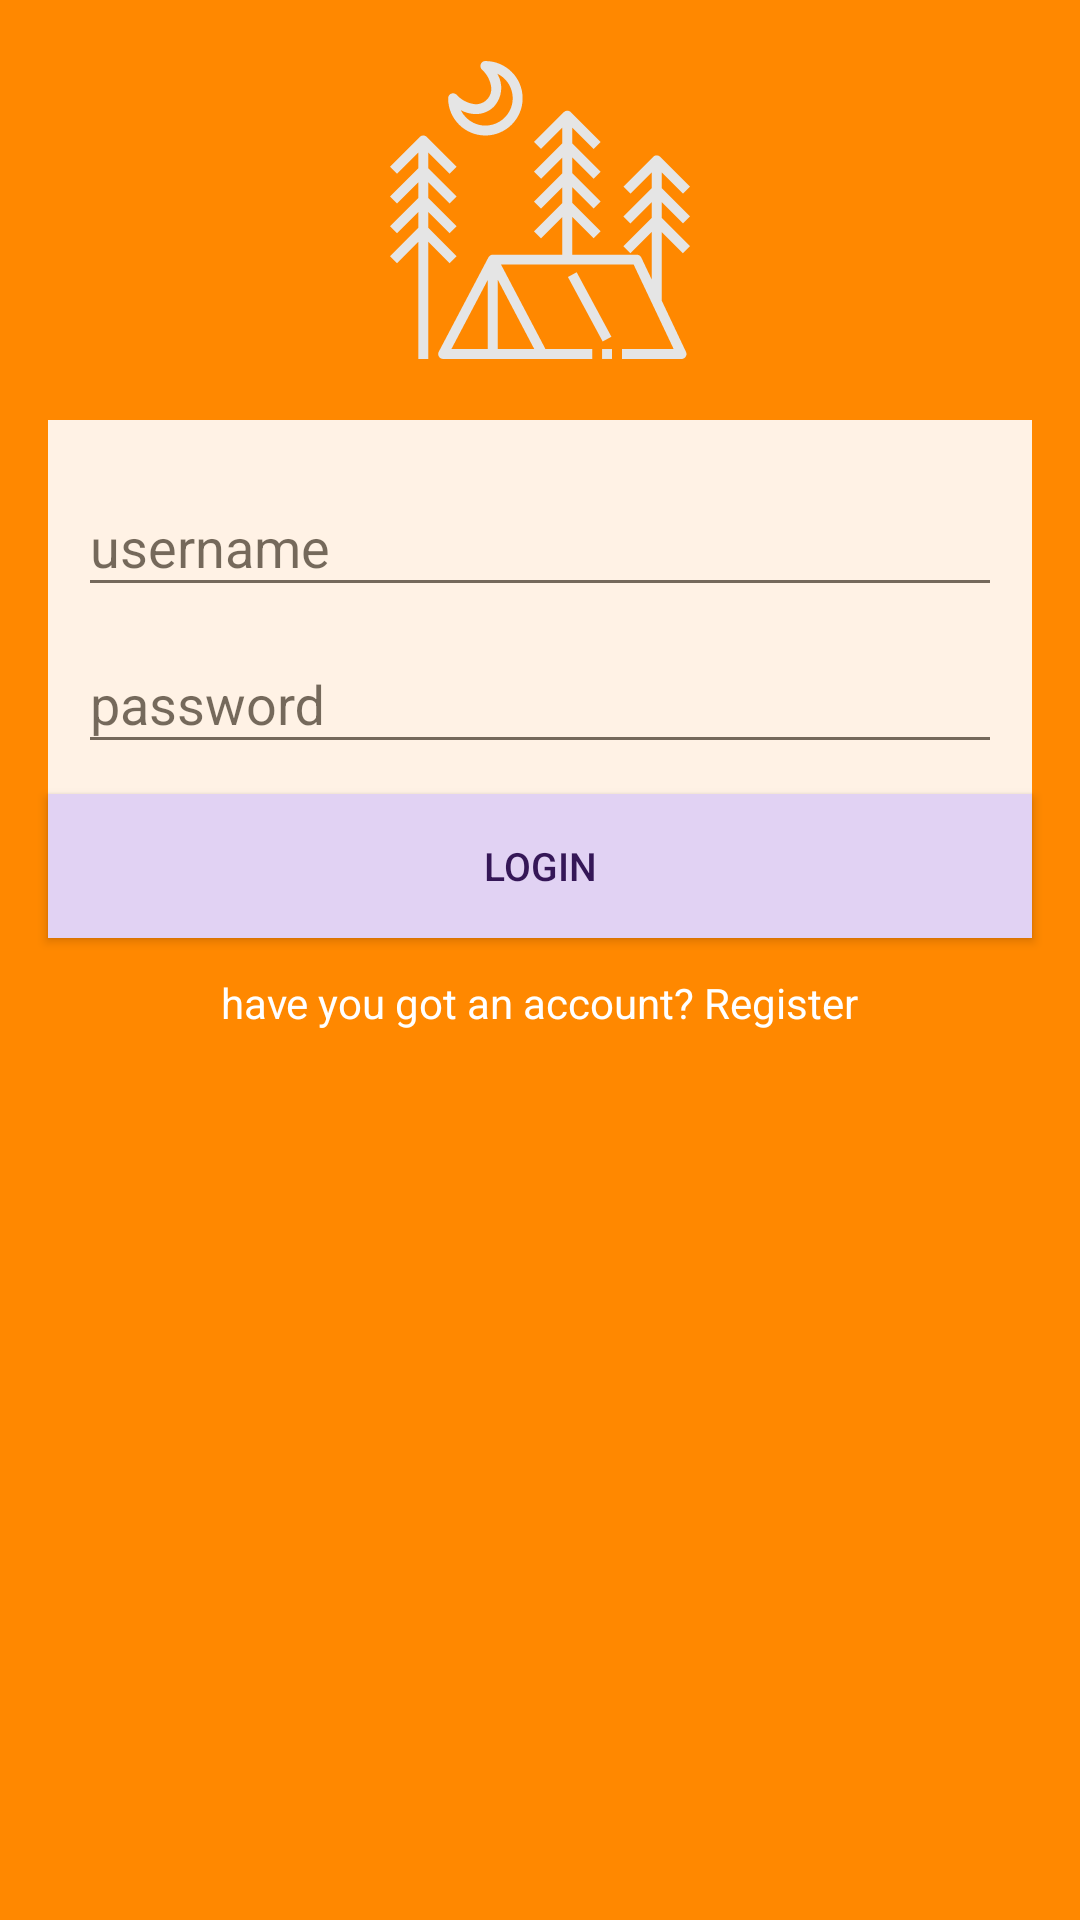

Here is an Android app screen rendered from its layout file. Give the layout XML and the strings, colors and styles it references.
<!-- AndroidManifest.xml: application theme AppTheme -->
<!-- res/layout/oldies.xml -->
<RelativeLayout xmlns:android="http://schemas.android.com/apk/res/android"
    xmlns:tools="http://schemas.android.com/tools"
    android:layout_width="match_parent"
    android:layout_height="match_parent"
    android:background="@android:color/holo_orange_dark">


    <ImageView
        android:id="@+id/backgroundImage"
        android:scaleType="fitStart"
        android:layout_height="match_parent"
        android:layout_width="match_parent"
        android:contentDescription="@string/backimage_description"
        android:src="@drawable/girl"/>



    <ImageView
        android:src="@drawable/ic_tent"
        android:id="@+id/imageView"
        android:layout_height="100dp"
        android:layout_centerHorizontal="true"
        android:layout_width="100dp"
        android:layout_alignParentTop="true"
        android:layout_marginTop="20dp" />


    <LinearLayout
        android:id="@+id/keysLayout"
        android:layout_width="match_parent"
        android:layout_height="wrap_content"
        android:layout_below="@+id/imageView"
        android:layout_marginLeft="@dimen/activity_horizontal_margin"
        android:layout_marginRight="@dimen/activity_horizontal_margin"
        android:layout_marginTop="20dp"

        android:alpha="0.9"
        android:background="@android:color/white"
        android:orientation="vertical"
        android:paddingBottom="@dimen/login_vertical_padding"
        android:paddingLeft="@dimen/login_horizontal_padding"
        android:paddingRight="@dimen/login_horizontal_padding"
        android:paddingTop="@dimen/login_vertical_padding">

        <android.support.design.widget.TextInputLayout
            android:id="@+id/usernameTIL"
            android:layout_width="match_parent"
            android:layout_height="wrap_content"
            >


            <AutoCompleteTextView
                android:id="@+id/username"
                android:layout_width="match_parent"
                android:layout_height="wrap_content"
                android:hint="@string/username_hint"
                android:maxLines="1" />

        </android.support.design.widget.TextInputLayout>

        <android.support.design.widget.TextInputLayout
            android:id="@+id/passwordTIL"
            android:layout_width="match_parent"
            android:layout_height="wrap_content">

            <EditText
                android:id="@+id/password"
                android:layout_width="match_parent"
                android:layout_height="wrap_content"
                android:hint="password"
                android:inputType="textPassword"
                android:maxLines="1" />

        </android.support.design.widget.TextInputLayout>

    </LinearLayout>


    <Button
        android:id="@+id/loginbutton"
        android:text="@string/LoginButton_text"
        android:layout_below="@id/keysLayout"
        android:layout_width="match_parent"
        android:layout_height="wrap_content"
        android:background="@drawable/button_custom"
        android:layout_marginLeft="@dimen/activity_horizontal_margin"
        android:layout_marginRight="@dimen/activity_horizontal_margin"
        android:textSize="13sp"
        android:textColor="@color/textColor" />


    <TextView
        android:id="@+id/signup_text"
        android:text="@string/signup_text"
        android:layout_width="wrap_content"
        android:layout_height="wrap_content"
        android:layout_marginTop="12dp"
        android:layout_below="@+id/loginbutton"
        android:layout_centerHorizontal="true"
        android:textColor="@android:color/white" />


</RelativeLayout>
<!-- resources referenced by this layout -->
<resources>
  <color name="textColor">#351757</color>
  <dimen name="activity_horizontal_margin">16dp</dimen>
  <dimen name="login_horizontal_padding">10dp</dimen>
  <dimen name="login_vertical_padding">10dp</dimen>
  <!-- drawable button_custom (drawable) -->
  <?xml version="1.0" encoding="utf-8"?>
  <selector xmlns:android="http://schemas.android.com/apk/res/android">
      <item android:drawable="@android:color/holo_orange_dark"
          android:state_pressed="true" />
      <item android:drawable="@color/light_purple_button" />
      </selector>
  <!-- drawable ic_tent: vector/xml drawable (drawable, 3193 chars, omitted) -->
  <string name="LoginButton_text">LOGIN</string>
  <string name="backimage_description">a woman</string>
  <string name="signup_text">have you got an account? Register</string>
  <string name="username_hint">username</string>
  <style name="AppTheme" parent="Theme.AppCompat.Light.DarkActionBar">
          
          <item name="colorPrimary">@color/colorPrimary</item>
          <item name="colorPrimaryDark">@android:color/holo_orange_dark</item>
          <item name="colorAccent">@color/colorAccent</item>
      </style>
  <color name="light_purple_button">#E1D2F3</color>
  <color name="colorPrimary">#BA9DDA</color>
  <color name="colorAccent">#FFC700</color>
</resources>
